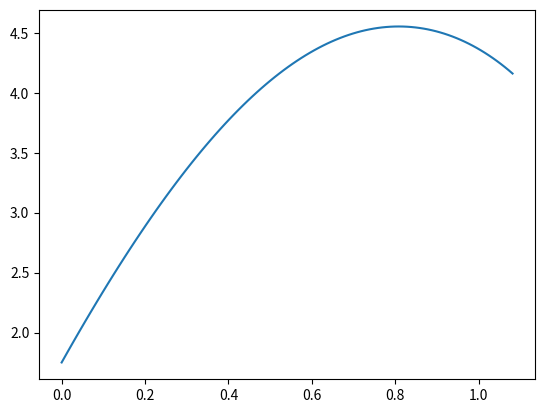

Write Python code to recreate this figure.
import numpy as np
import matplotlib.pyplot as plt

# some facts:
d = 0.24 # m
m = 0.6 # kg
cw = 0.45
p = 1.23 # kg/m^3
xB = 2 # m
yB = 3.05 # m
g = 9.81 # m/s^2

B = p*cw*np.pi**d**2/8

def force(s, p=1.23, cw=0.45, d=0.24):
    return B*s**2

# intial conditions:
x0 = 0  # m
y0 = 1.75 # m
s0 = 9  # m/s
a0 = 1.41

T = 1
N = 100
h = T / N

states = np.empty((N, 6))

states[0, 0] = x0
states[0, 1] = y0
states[0, 2] = s0 * np.cos(a0)
states[0, 3] = s0 * np.sin(a0)
states[0, 4] = a0
states[0, 5] = s0

z = 1

for i in range(1, N):
    old_x = states[i-1, 0]
    old_y = states[i-1, 1]
    old_vx = states[i-1, 2]
    old_vy = states[i-1, 3]
    old_a = states[i-1, 4]
    old_s = states[i-1, 5]

    x = old_x + old_vx * h
    y = old_y + old_vy * h

    fx = -z * force(old_s) * np.cos(old_a)
    fy = -z * (force(old_s) * np.sin(old_a) + m * g)

    vx = (old_vx + fx / m * h) * z
    vy = (old_vy + fy / m * h) * z

    s = np.sqrt(vx**2 + vy**2)
    a = np.arccos(vx / s)

    states[i, 0] = x
    states[i, 1] = y
    states[i, 2] = vx
    states[i, 3] = vy
    states[i, 4] = a
    states[i, 5] = s

# x = [states[i, 0] for i in range(N)]
# # x = np.linspace(0, 1, N)
# y = [states[i, 1] for i in range(N)]

x = states[:, 0]
y = states[:, 1]

print(y[-1])

plt.plot(x, y)
plt.show()
